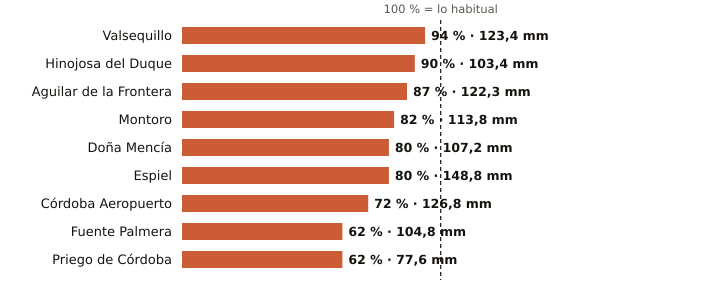

Values plotted in this chart, from the file beside it:
estacion, provincia, indicativo, mm_otono, referencia_mm, pct, periodo_referencia, hasta, hora
Valsequillo, Córdoba, 4263X, 123.4, 131.2, 94, 2008-2025, 2026-11-22, 19
Hinojosa del Duque, Córdoba, 4267X, 103.4, 115.2, 90, 2002-2025, 2026-11-22, 20
Aguilar de la Frontera, Córdoba, 5624X, 122.3, 140.6, 87, 2006-2025, 2026-11-22, 19
Montoro, Córdoba, 5361X, 113.8, 138.3, 82, 2008-2025, 2026-11-22, 19
Doña Mencía, Córdoba, 5427X, 107.2, 133.8, 80, 1991-2020, 2026-11-22, 20
Espiel, Córdoba, 5459X, 148.8, 185.2, 80, 2010-2025, 2026-11-22, 19
Córdoba Aeropuerto, Córdoba, 5402, 126.8, 176.9, 72, 1991-2020, 2026-11-22, 20
Fuente Palmera, Córdoba, 5470, 104.8, 169.1, 62, 2009-2025, 2026-11-22, 19
Priego de Córdoba, Córdoba, 5412X, 77.6, 124.5, 62, 2008-2023, 2026-11-22, 20
